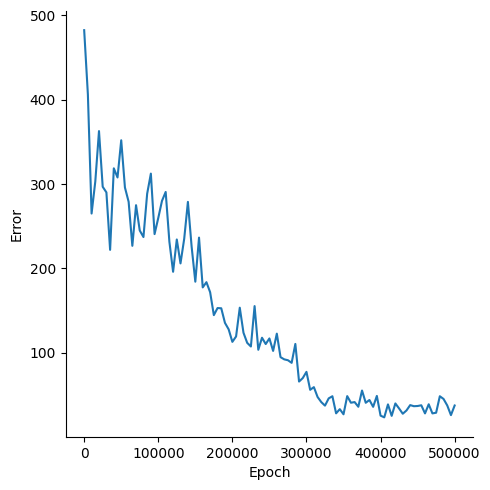

Data behind this chart, as committed beside it:
, Epoch, Error
0, 0, 482.4
1, 5000, 406.2
2, 10000, 265
3, 15000, 302.9
4, 20000, 362.8
5, 25000, 296.7
6, 30000, 290
7, 35000, 221.9
8, 40000, 318.6
9, 45000, 307.7
10, 50000, 351.9
11, 55000, 295.9
12, 60000, 278.9
13, 65000, 226.7
14, 70000, 274.9
15, 75000, 244.9
16, 80000, 237.1
17, 85000, 288.5
18, 90000, 312.3
19, 95000, 240.6
20, 100000, 259.7
21, 105000, 280
22, 110000, 290.6
23, 115000, 231.5
24, 120000, 195.9
25, 125000, 234.2
26, 130000, 205.8
27, 135000, 235
28, 140000, 278.8
29, 145000, 225.9
30, 150000, 184.2
31, 155000, 236.4
32, 160000, 177.4
33, 165000, 183.6
34, 170000, 171.7
35, 175000, 144.5
36, 180000, 152.9
37, 185000, 152.6
38, 190000, 135.3
39, 195000, 127.6
40, 200000, 112.8
41, 205000, 119.2
42, 210000, 153.3
43, 215000, 123.6
44, 220000, 111.7
45, 225000, 107.3
46, 230000, 155.2
47, 235000, 103.4
48, 240000, 117.7
49, 245000, 110.2
50, 250000, 116.9
51, 255000, 102.1
52, 260000, 122.6
53, 265000, 94.68
54, 270000, 92.07
55, 275000, 91.02
56, 280000, 87.93
57, 285000, 110.3
58, 290000, 65.75
59, 295000, 69.84
... 41 more rows
